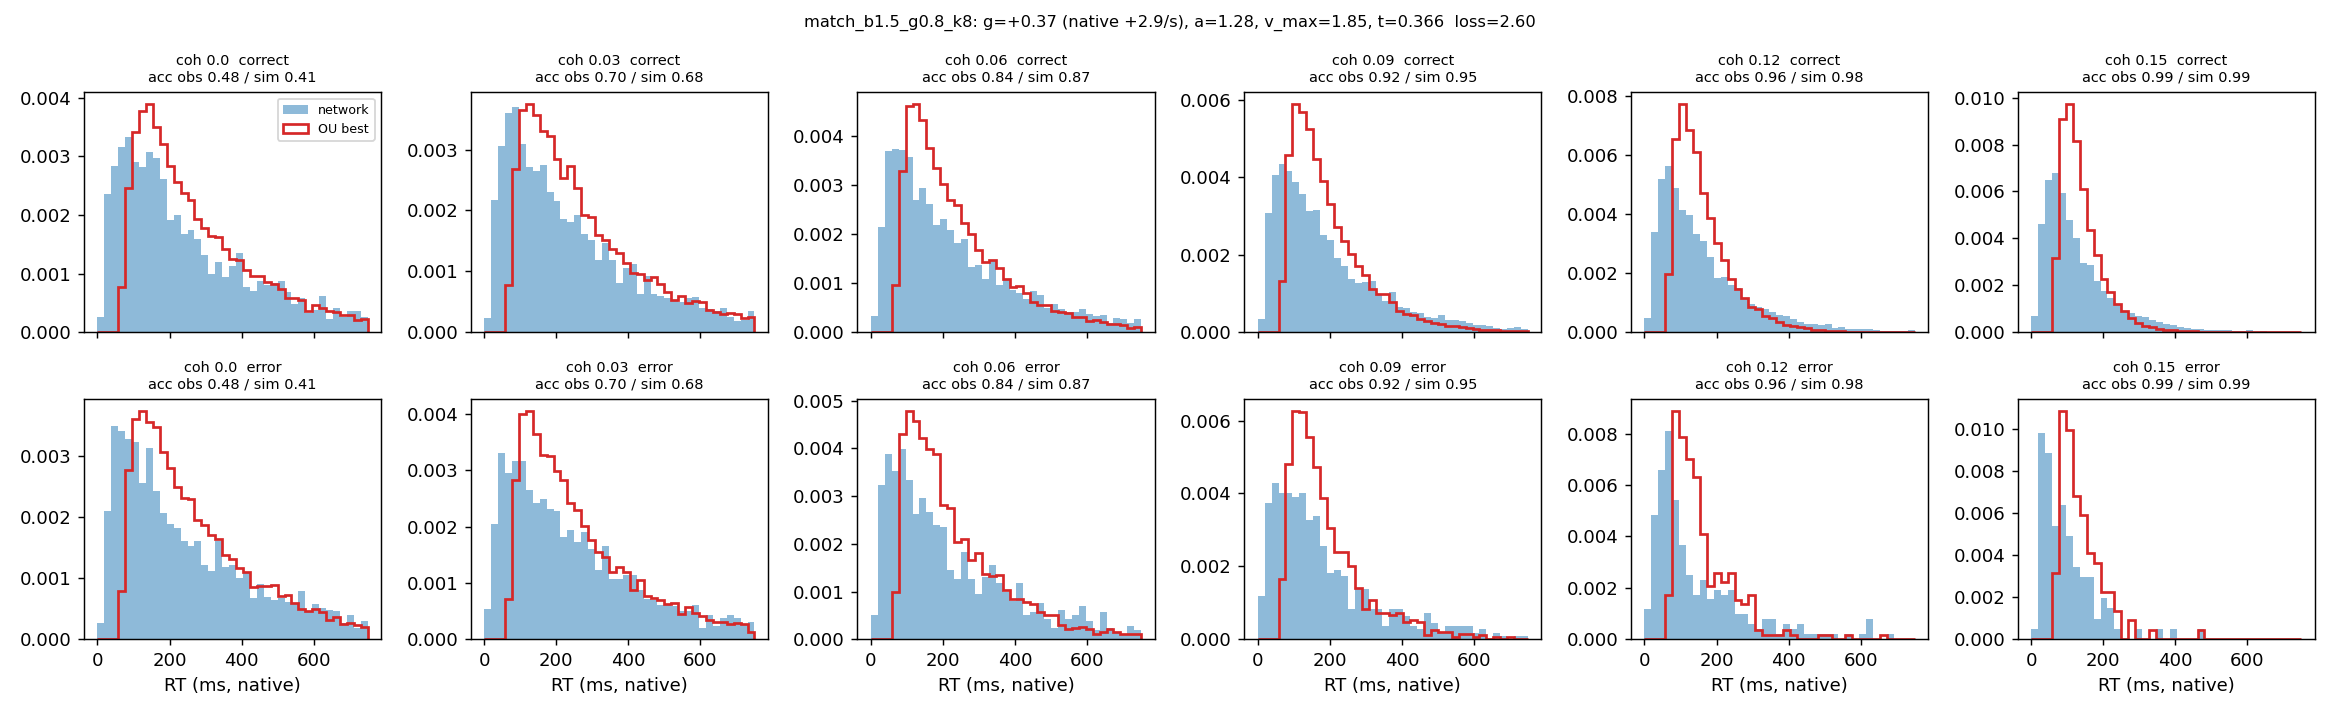

The file beside this chart, header and first rows:
coherence, n, acc_obs, acc_sim, omit_obs, omit_sim, qc10_obs, qc30_obs, qc50_obs, qc70_obs, qc90_obs, qc10_sim, qc30_sim, qc50_sim, qc70_sim, qc90_sim, qe50_obs, qe50_sim
0.0, 3323, 0.485, 0.407, 0.086, 0.047, 56.0, 120.0, 191.0, 307.0, 512.2, 107, 160.9, 227.9, 327, 506.8, 194.0, 229.2
0.03, 6702, 0.696, 0.68, 0.075, 0.042, 56.0, 114.0, 190.0, 298.0, 504.0, 105.2, 160.3, 228, 321, 504.6, 200.0, 219.3
0.06, 6870, 0.839, 0.867, 0.045, 0.017, 53.0, 107.0, 178.0, 280.0, 478.0, 100.3, 143.9, 199.1, 278.2, 435.8, 167.0, 187.3
0.09, 7273, 0.921, 0.95, 0.016, 0.003, 47.0, 94.0, 150.0, 230.0, 401.0, 93.57, 128.7, 168, 225.6, 347, 143.0, 158.1
0.12, 7177, 0.963, 0.985, 0.007, 0.0, 44.0, 80.0, 126.0, 190.0, 337.0, 87.23, 113.6, 143.1, 184.9, 272.6, 96.0, 135.7
0.15, 7295, 0.985, 0.994, 0.001, 0.0, 38.0, 67.0, 102.0, 154.0, 273.0, 81.8, 102.7, 124.3, 154.5, 217.9, 81.5, 120.4
